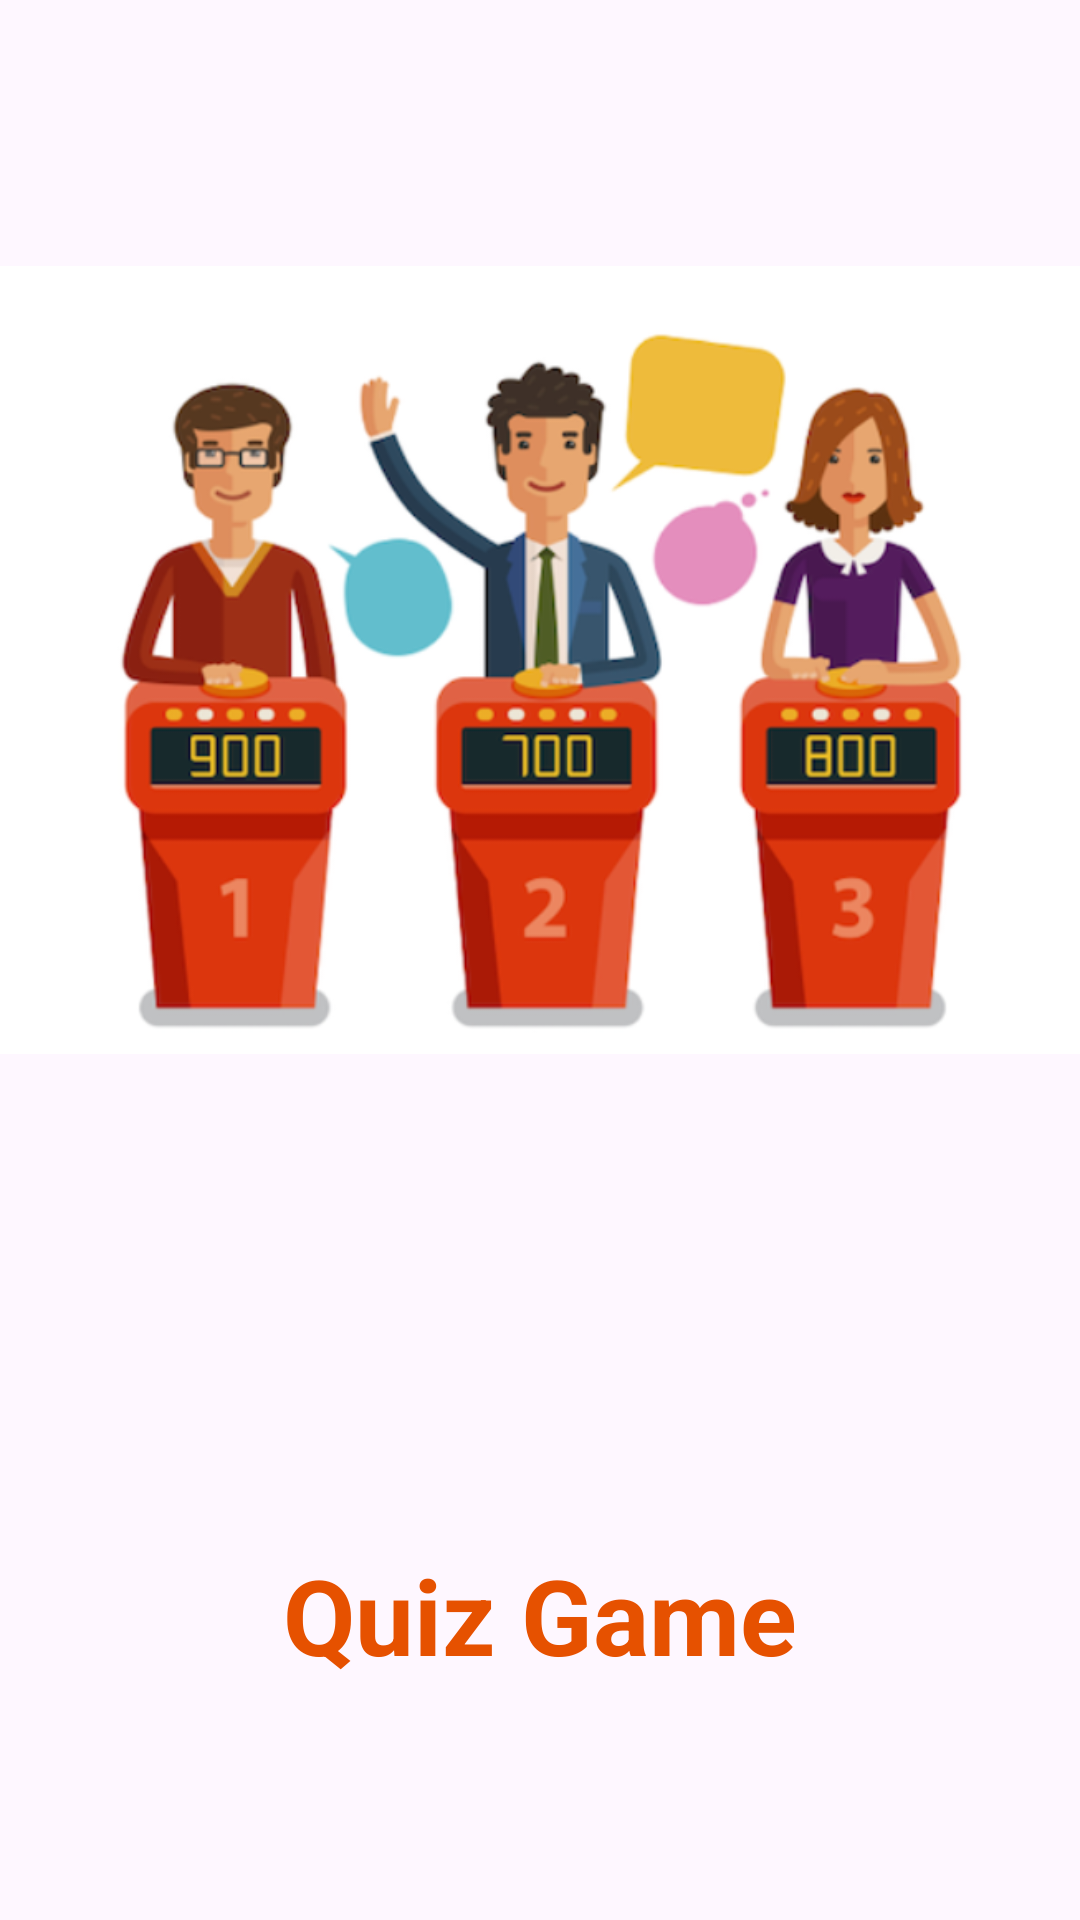

Here is an Android app screen rendered from its layout file. Give the layout XML and the strings, colors and styles it references.
<!-- AndroidManifest.xml: application theme Theme.FinalMOCK -->
<!-- res/layout/activity_splash.xml -->
<?xml version="1.0" encoding="utf-8"?>
<RelativeLayout xmlns:android="http://schemas.android.com/apk/res/android"
    xmlns:app="http://schemas.android.com/apk/res-auto"
    xmlns:tools="http://schemas.android.com/tools"
    android:layout_width="match_parent"
    android:layout_height="match_parent"
    tools:context=".Controller.SplashActivity">

    <ImageView
        android:id="@+id/img_splash"
        android:layout_width="match_parent"
        android:layout_height="300dp"
        android:layout_marginTop="70dp"
        android:src="@drawable/splash_screen"/>

    <TextView
        android:id="@+id/txt_quiz"
        android:layout_width="wrap_content"
        android:layout_height="wrap_content"
        android:text="@string/quiz_game"

        android:layout_below="@id/img_splash"
        android:layout_marginTop="145dp"
        android:layout_centerHorizontal="true"
        android:textSize="35sp"
        android:textColor="@color/background"
        android:textStyle="bold"/>

</RelativeLayout>
<!-- resources referenced by this layout -->
<resources>
  <color name="background">#E65100</color>
  <!-- drawable splash_screen: png bitmap (drawable, 148011 bytes) -->
  <string name="quiz_game">Quiz Game</string>
  <style name="Theme.FinalMOCK" parent="Base.Theme.FinalMOCK">
          <item name="android:statusBarColor">@color/background</item>
      </style>
  <style name="Base.Theme.FinalMOCK" parent="Theme.Material3.DayNight.NoActionBar">
          
          
      </style>
</resources>
